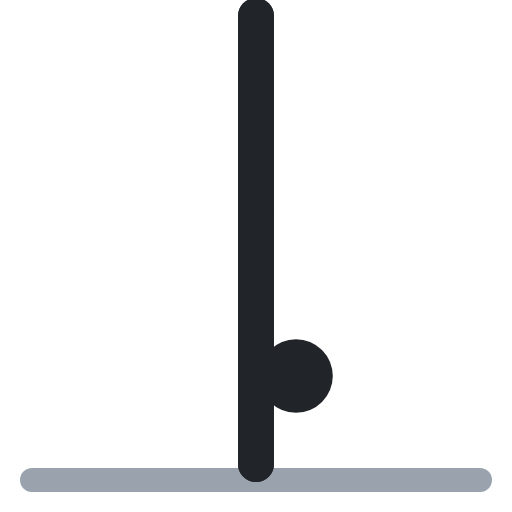
t = 0.00 s
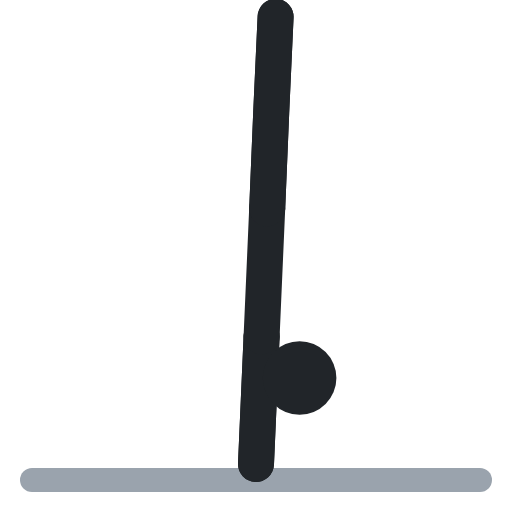
t = 0.40 s
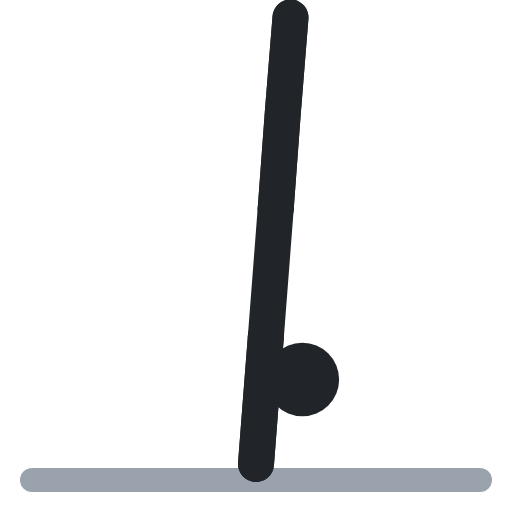
t = 0.60 s
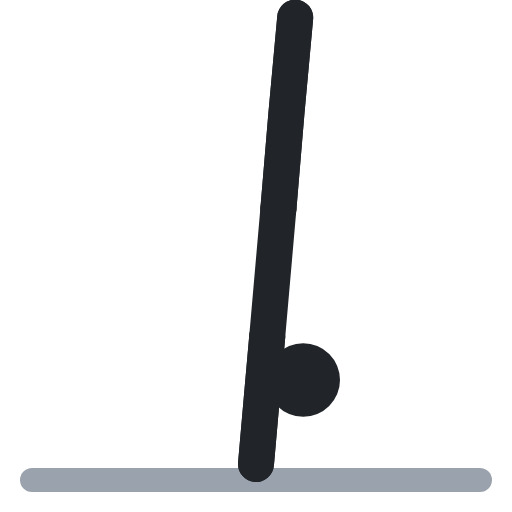
t = 1.00 s
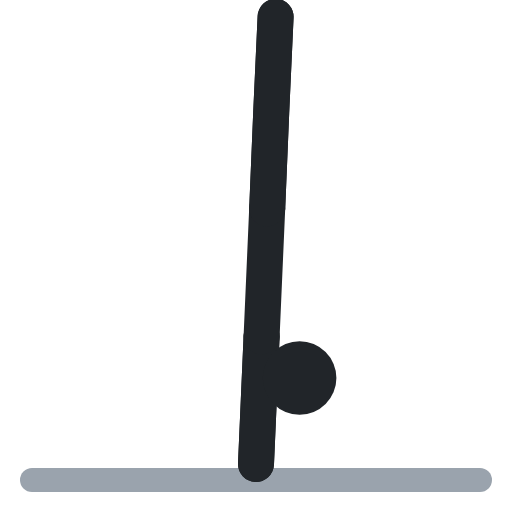
t = 1.40 s
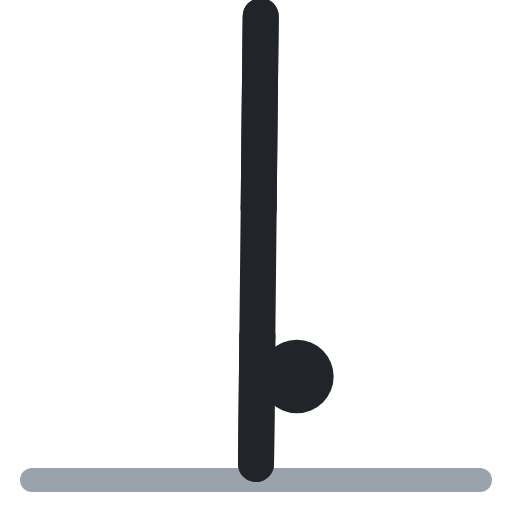
t = 1.60 s

The animated SVG that drew these frames (rendered in a browser with its animation timeline set to each time). Animation: 7 SMIL elements (animate=7); one cycle of 2.00 s, repeats indefinitely.

<svg xmlns="http://www.w3.org/2000/svg" viewBox="0 0 64 64" fill="none" stroke-linecap="round" stroke-linejoin="round"><polyline points="4,60 60,60" stroke="#9aa3ad" stroke-width="3"/><polyline points="32,42 32,50 32,58" stroke="#212529" stroke-width="4.5"><animate attributeName="points" values="32,42 32,50 32,58;33.4,42.1 32.7,50 32,58;33.4,42.1 32.7,50 32,58;32,42 32,50 32,58;32,42 32,50 32,58" keyTimes="0;.4;.5;.9;1" calcMode="spline" keySplines=".45 0 .55 1;.45 0 .55 1;.45 0 .55 1;.45 0 .55 1" dur="2s" repeatCount="indefinite"/></polyline><polyline points="32,42 32,50 32,58" stroke="#212529" stroke-width="4.5"><animate attributeName="points" values="32,42 32,50 32,58;33.4,42.1 32.7,50 32,58;33.4,42.1 32.7,50 32,58;32,42 32,50 32,58;32,42 32,50 32,58" keyTimes="0;.4;.5;.9;1" calcMode="spline" keySplines=".45 0 .55 1;.45 0 .55 1;.45 0 .55 1;.45 0 .55 1" dur="2s" repeatCount="indefinite"/></polyline><circle cx="37" cy="47" r="4.6" fill="#212529"><animate attributeName="cx" values="37;37.9;37.9;37;37" keyTimes="0;.4;.5;.9;1" calcMode="spline" keySplines=".45 0 .55 1;.45 0 .55 1;.45 0 .55 1;.45 0 .55 1" dur="2s" repeatCount="indefinite"/><animate attributeName="cy" values="47;47.5;47.5;47;47" keyTimes="0;.4;.5;.9;1" calcMode="spline" keySplines=".45 0 .55 1;.45 0 .55 1;.45 0 .55 1;.45 0 .55 1" dur="2s" repeatCount="indefinite"/></circle><polyline points="32,42 32,26" stroke="#212529" stroke-width="4.5"><animate attributeName="points" values="32,42 32,26;33.4,42.1 34.8,26.1;33.4,42.1 34.8,26.1;32,42 32,26;32,42 32,26" keyTimes="0;.4;.5;.9;1" calcMode="spline" keySplines=".45 0 .55 1;.45 0 .55 1;.45 0 .55 1;.45 0 .55 1" dur="2s" repeatCount="indefinite"/></polyline><polyline points="32,26 32,14 32,2" stroke="#212529" stroke-width="4.5"><animate attributeName="points" values="32,26 32,14 32,2;34.8,26.1 35.8,14.2 36.9,2.2;34.8,26.1 35.8,14.2 36.9,2.2;32,26 32,14 32,2;32,26 32,14 32,2" keyTimes="0;.4;.5;.9;1" calcMode="spline" keySplines=".45 0 .55 1;.45 0 .55 1;.45 0 .55 1;.45 0 .55 1" dur="2s" repeatCount="indefinite"/></polyline><polyline points="32,26 32,14 32,2" stroke="#212529" stroke-width="4.5"><animate attributeName="points" values="32,26 32,14 32,2;34.8,26.1 35.8,14.2 36.9,2.2;34.8,26.1 35.8,14.2 36.9,2.2;32,26 32,14 32,2;32,26 32,14 32,2" keyTimes="0;.4;.5;.9;1" calcMode="spline" keySplines=".45 0 .55 1;.45 0 .55 1;.45 0 .55 1;.45 0 .55 1" dur="2s" repeatCount="indefinite"/></polyline></svg>
